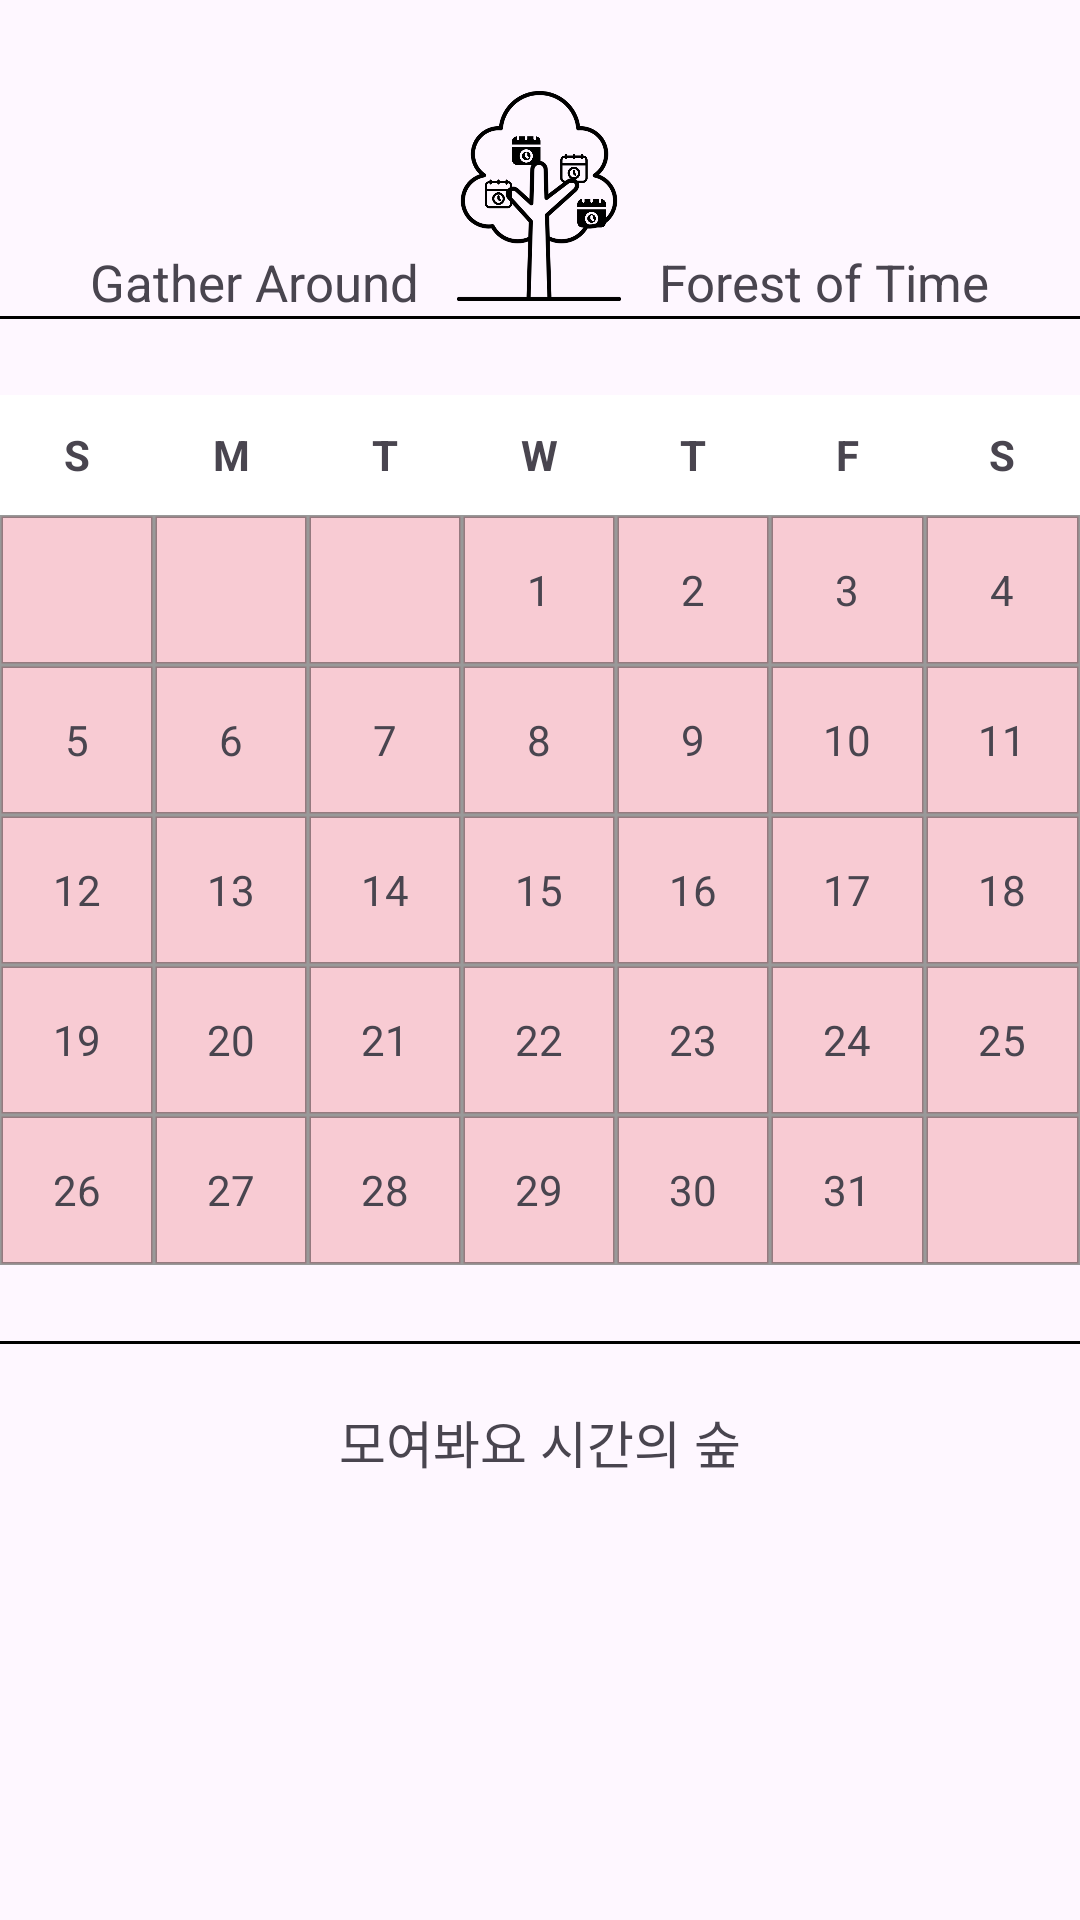

Write the Android layout XML for this screen, with the resource values it uses.
<!-- AndroidManifest.xml: application theme Theme.ForestOfTime -->
<!-- res/layout/calendar_page.xml -->
<?xml version="1.0" encoding="utf-8"?>
<LinearLayout
    xmlns:android="http://schemas.android.com/apk/res/android"
    android:layout_width="match_parent"
    android:layout_height="match_parent"

    android:id="@+id/calaender"
    android:orientation="vertical"
    >

    <View
        android:layout_width="match_parent"
        android:layout_height="0dp"
        android:layout_weight="1" />


    <LinearLayout
        android:layout_width="match_parent"
        android:layout_height="wrap_content"
        android:orientation="horizontal">
        <View
            android:layout_width="match_parent"
            android:layout_height="0dp"
            android:layout_weight="1" />
        <TextView
            android:layout_width="wrap_content"
            android:layout_height="wrap_content"
            android:text="Gather Around"
            android:layout_gravity="bottom"
            android:textSize="17dp"/>
        <ImageView
            android:layout_width="80dp"
            android:layout_height="80dp"
            android:src="@drawable/tree"
            android:scaleType="fitCenter"
            android:layout_gravity="center" />
        <TextView
            android:layout_width="wrap_content"
            android:layout_height="wrap_content"
            android:text="Forest of Time"
            android:layout_gravity="bottom"
            android:textSize="17dp"
            />
        <View
            android:layout_width="match_parent"
            android:layout_height="0dp"
            android:layout_weight="1" />
    </LinearLayout>


    <View
        android:layout_width="match_parent"
        android:layout_height="1dp"
        android:background="#000000" />

    <View
        android:layout_width="match_parent"
        android:layout_height="0dp"
        android:layout_weight="1" />

    <TableLayout
        android:id="@+id/calendar_table"
        android:layout_width="match_parent"
        android:layout_height="wrap_content"
        android:stretchColumns="*"
        android:background="#FFFFFF">


        <TableRow>
            <TextView android:text="S" style="@style/CalendarDayHeader"/>
            <TextView android:text="M" style="@style/CalendarDayHeader"/>
            <TextView android:text="T" style="@style/CalendarDayHeader"/>
            <TextView android:text="W" style="@style/CalendarDayHeader"/>
            <TextView android:text="T" style="@style/CalendarDayHeader"/>
            <TextView android:text="F" style="@style/CalendarDayHeader"/>
            <TextView android:text="S" style="@style/CalendarDayHeader"/>
        </TableRow>

        
        <TableRow>
            <TextView android:text="" style="@style/CalendarCell"/>
            <TextView android:text="" style="@style/CalendarCell"/>
            <TextView android:text="" style="@style/CalendarCell"/>
            <TextView android:text="1" style="@style/CalendarCell"/>
            <TextView android:text="2" style="@style/CalendarCell"/>
            <TextView android:text="3" style="@style/CalendarCell"/>
            <TextView android:text="4" style="@style/CalendarCell"/>
        </TableRow>

        <TableRow>
            <TextView android:text="5" style="@style/CalendarCell"/>
            <TextView android:text="6" style="@style/CalendarCell"/>
            <TextView android:text="7" style="@style/CalendarCell"/>
            <TextView android:text="8" style="@style/CalendarCell"/>
            <TextView android:text="9" style="@style/CalendarCell"/>
            <TextView android:text="10" style="@style/CalendarCell"/>
            <TextView android:text="11" style="@style/CalendarCell"/>
        </TableRow>

        <TableRow>
            <TextView android:text="12" style="@style/CalendarCell"/>
            <TextView android:text="13" style="@style/CalendarCell"/>
            <TextView android:text="14" style="@style/CalendarCell"/>
            <TextView android:text="15" style="@style/CalendarCell"/>
            <TextView android:text="16" style="@style/CalendarCell"/>
            <TextView android:text="17" style="@style/CalendarCell"/>
            <TextView android:text="18" style="@style/CalendarCell"/>
        </TableRow>

        <TableRow>
            <TextView android:text="19" style="@style/CalendarCell"/>
            <TextView android:text="20" style="@style/CalendarCell"/>
            <TextView android:text="21" style="@style/CalendarCell"/>
            <TextView android:text="22" style="@style/CalendarCell"/>
            <TextView android:text="23" style="@style/CalendarCell"/>
            <TextView android:text="24" style="@style/CalendarCell"/>
            <TextView android:text="25" style="@style/CalendarCell"/>
        </TableRow>

        <TableRow>
            <TextView android:text="26" style="@style/CalendarCell"/>
            <TextView android:text="27" style="@style/CalendarCell"/>
            <TextView android:text="28" style="@style/CalendarCell"/>
            <TextView android:text="29" style="@style/CalendarCell"/>
            <TextView android:text="30" style="@style/CalendarCell"/>
            <TextView android:text="31" style="@style/CalendarCell"/>
            <TextView android:text="" style="@style/CalendarCell"/>
        </TableRow>


    </TableLayout>

    <View
        android:layout_width="match_parent"
        android:layout_height="0dp"
        android:layout_weight="1" />


    <View
        android:layout_width="match_parent"
        android:layout_height="1dp"
        android:background="#000000" />

    <TextView
        android:layout_width="wrap_content"
        android:layout_height="wrap_content"
        android:text="모여봐요 시간의 숲"
        android:textSize="17dp"
        android:padding="20dp"
        android:layout_gravity="center"
        />

    <View
        android:layout_width="match_parent"
        android:layout_height="0dp"
        android:layout_weight="5" />

</LinearLayout>
<!-- resources referenced by this layout -->
<resources>
  <!-- drawable tree: png bitmap (drawable, 101380 bytes) -->
  <style name="CalendarCell">
          <item name="android:layout_width">0dp</item>
          <item name="android:layout_height">50dp</item>
          <item name="android:layout_weight">1</item>
          <item name="android:gravity">center</item>
          
          <item name="android:background">@drawable/calendar_cell_bg</item>
      </style>
  <style name="CalendarDayHeader">
      <item name="android:layout_width">0dp</item>
      <item name="android:layout_height">40dp</item>
      <item name="android:layout_weight">1</item>
      <item name="android:gravity">center</item>
      <item name="android:textStyle">bold</item>
  </style>
  <style name="Theme.ForestOfTime" parent="Base.Theme.ForestOfTime" />
  <!-- drawable calendar_cell_bg (drawable) -->
  <?xml version="1.0" encoding="utf-8"?>
  <selector xmlns:android="http://schemas.android.com/apk/res/android">
      
      <item android:state_selected="true">
          <shape android:shape="rectangle">
              <solid android:color="@color/calendar_cell_selected"/>
              <stroke android:width="1dp" android:color="#66000000"/>
          </shape>
      </item>
  
      
      <item>
          <shape android:shape="rectangle">
              <solid android:color="@color/calendar_cell_unselected"/>
              <stroke android:width="1dp" android:color="#66000000"/>
          </shape>
      </item>
  </selector>
  <style name="Base.Theme.ForestOfTime" parent="Theme.Material3.DayNight.NoActionBar">
          
          
      </style>
  <color name="calendar_cell_selected">#A4DC9C</color>
  <color name="calendar_cell_unselected">#F8CBD3</color>
</resources>
